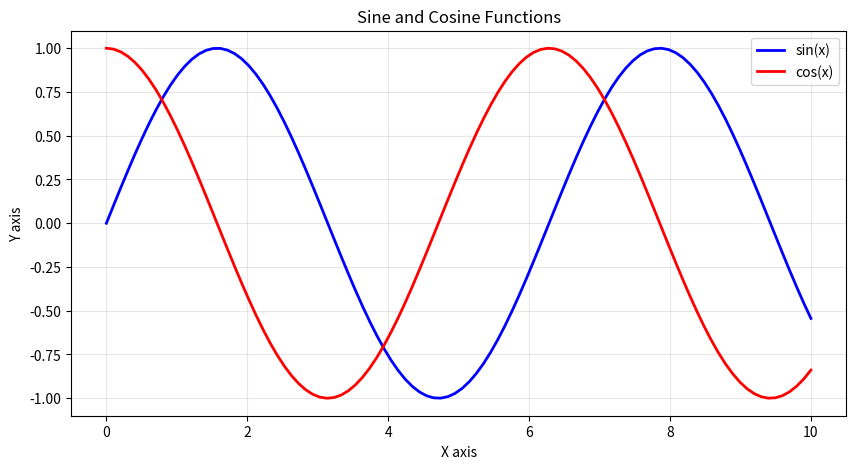
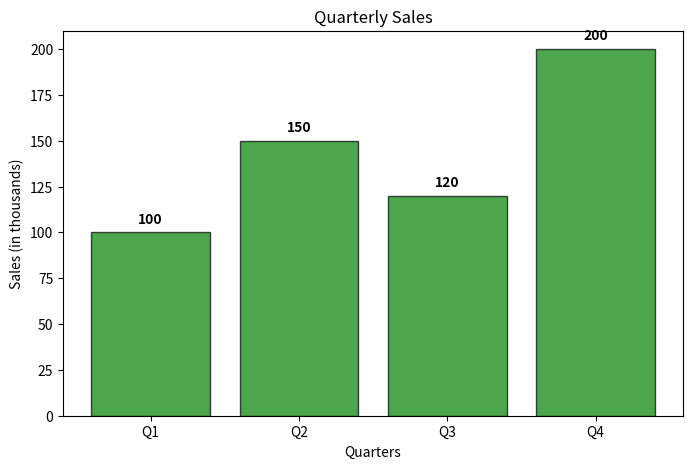
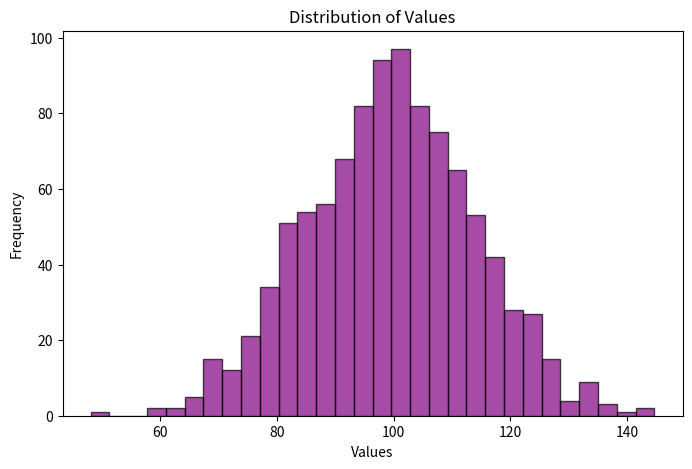
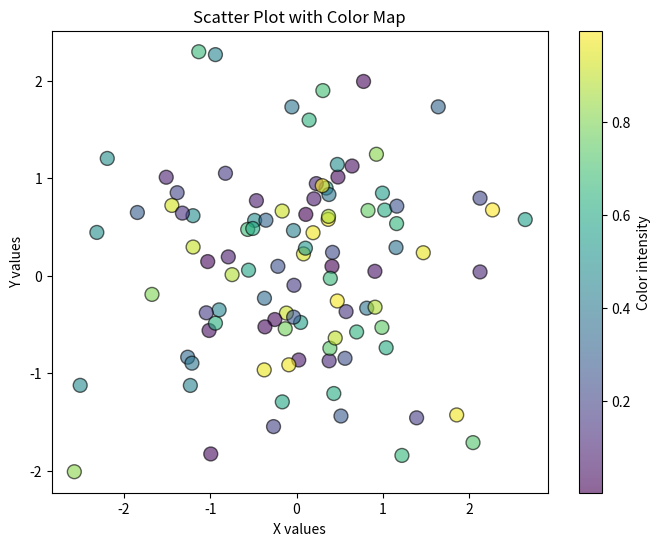
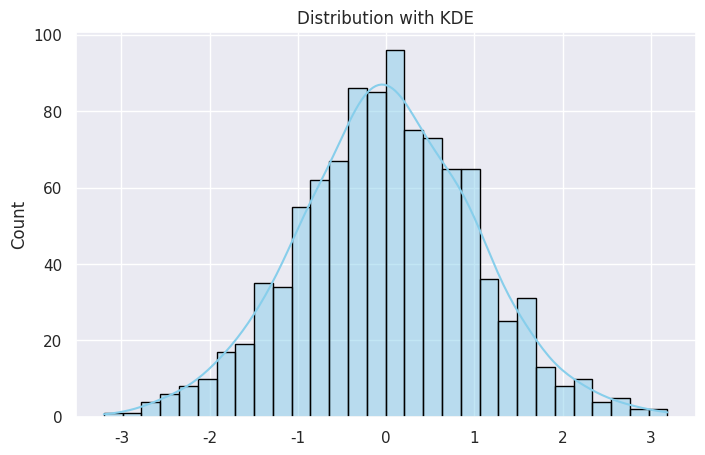
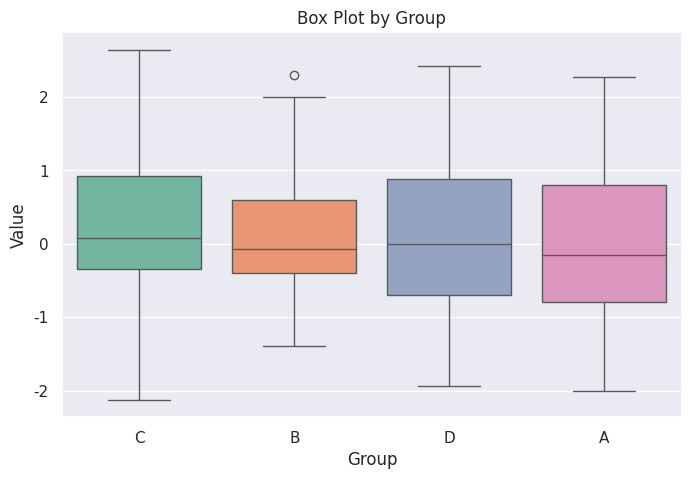
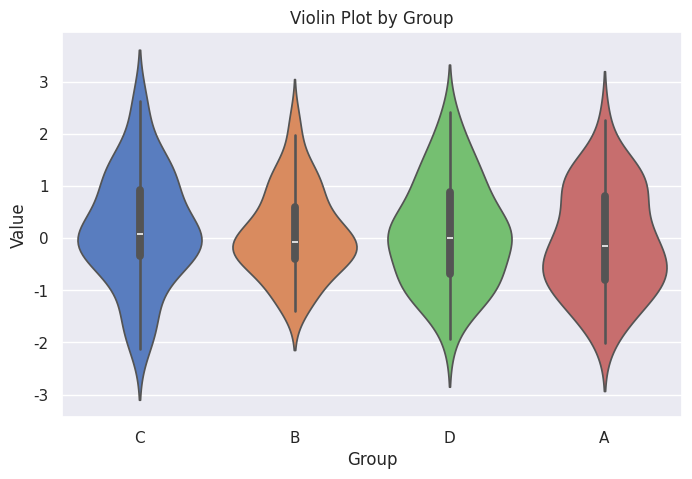
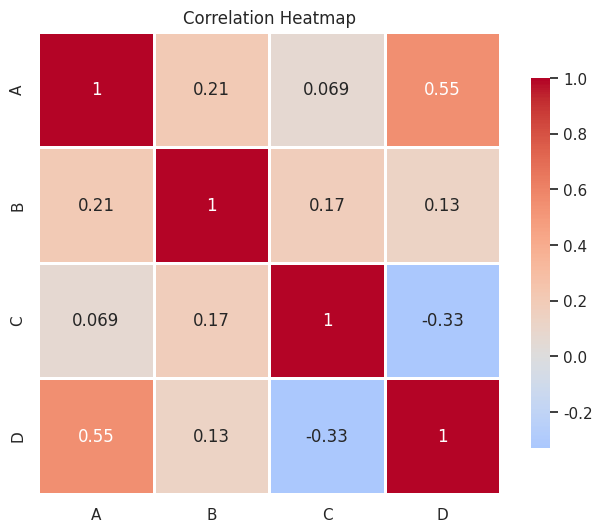
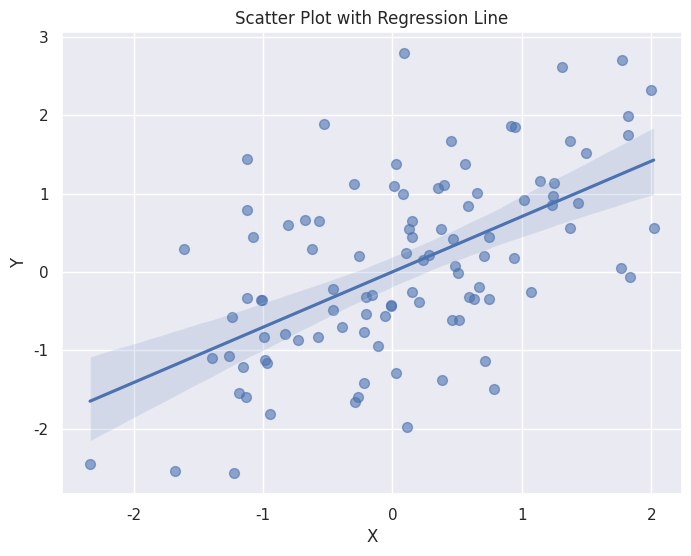

Source code (Python) for these figures, in order:
"""
Python Libraries Program: NumPy, Pandas, Matplotlib, Seaborn
==============================================================
This program demonstrates and explains four essential Python libraries
for data science and visualization.
"""

import numpy as np
import pandas as pd
import matplotlib.pyplot as plt
import seaborn as sns

print("=" * 80)
print("PYTHON DATA SCIENCE LIBRARIES: NumPy, Pandas, Matplotlib, Seaborn")
print("=" * 80)

# =====================================================
# 1. NumPy - Numerical Computing
# =====================================================
print("\n" + "=" * 80)
print("1. NumPy - Numerical Computing Library")
print("=" * 80)

print("""
NumPy (Numerical Python):
- Foundation for numerical computing in Python
- Provides support for arrays and matrices
- Enables mathematical and logical operations on large datasets
- Much faster than Python lists for numerical operations
- Used by almost all data science libraries
""")

print("\n--- Example 1: Creating NumPy Arrays ---")
# Output: --- Example 1: Creating NumPy Arrays ---
# Create arrays from Python lists
array_1d = np.array([1, 2, 3, 4, 5])
print(f"1D Array: {array_1d}")
# Output: 1D Array: [1 2 3 4 5]
print(f"Array shape: {array_1d.shape}")
# Output: Array shape: (5,)
print(f"Array dtype: {array_1d.dtype}")
# Output: Array dtype: int64

array_2d = np.array([[1, 2, 3], [4, 5, 6]])
print(f"\n2D Array:\n{array_2d}")
# Output: 
# 2D Array:
# [[1 2 3]
#  [4 5 6]]
print(f"Array shape: {array_2d.shape}")
# Output: Array shape: (2, 3)

print("\n--- Example 2: Creating Arrays with Built-in Functions ---")
# Output: --- Example 2: Creating Arrays with Built-in Functions ---
zeros = np.zeros(5)
print(f"Zeros array: {zeros}")
# Output: Zeros array: [0. 0. 0. 0. 0.]

ones = np.ones((2, 3))
print(f"Ones array (2x3):\n{ones}")
# Output: Ones array (2x3):
# [[1. 1. 1.]
#  [1. 1. 1.]]

range_arr = np.arange(0, 10, 2)
print(f"Range array (0 to 10, step 2): {range_arr}")
# Output: Range array (0 to 10, step 2): [0 2 4 6 8]

linspace = np.linspace(0, 1, 5)
print(f"Linspace (0 to 1, 5 elements): {linspace}")
# Output: Linspace (0 to 1, 5 elements): [0.   0.25 0.5  0.75 1.  ]

print("\n--- Example 3: Array Operations ---")
# Output: --- Example 3: Array Operations ---
a = np.array([1, 2, 3, 4, 5])
b = np.array([10, 20, 30, 40, 50])

print(f"Array a: {a}")
# Output: Array a: [1 2 3 4 5]
print(f"Array b: {b}")
# Output: Array b: [10 20 30 40 50]
print(f"Addition (a + b): {a + b}")
# Output: Addition (a + b): [11 22 33 44 55]
print(f"Subtraction (a - b): {a - b}")
# Output: Subtraction (a - b): [-9 -18 -27 -36 -45]
print(f"Multiplication (a * b): {a * b}")
# Output: Multiplication (a * b): [10 40 90 160 250]
print(f"Division (b / a): {b / a}")
# Output: Division (b / a): [10. 10. 10. 10. 10.]

print("\n--- Example 4: Statistical Operations ---")
# Output: --- Example 4: Statistical Operations ---
data = np.array([10, 20, 30, 40, 50, 60, 70, 80, 90, 100])
print(f"Data: {data}")
# Output: Data: [ 10  20  30  40  50  60  70  80  90 100]
print(f"Mean: {np.mean(data)}")
# Output: Mean: 55.0
print(f"Median: {np.median(data)}")
# Output: Median: 55.0
print(f"Std Dev: {np.std(data)}")
# Output: Std Dev: 28.866070047722118
print(f"Min: {np.min(data)}")
# Output: Min: 10
print(f"Max: {np.max(data)}")
# Output: Max: 100
print(f"Sum: {np.sum(data)}")
# Output: Sum: 550

print("\n--- Example 5: Array Indexing and Slicing ---")
# Output: --- Example 5: Array Indexing and Slicing ---
arr = np.array([[1, 2, 3], [4, 5, 6], [7, 8, 9]])
print(f"2D Array:\n{arr}")
# Output: 2D Array:
# [[1 2 3]
#  [4 5 6]
#  [7 8 9]]
print(f"Element at [0, 1]: {arr[0, 1]}")
# Output: Element at [0, 1]: 2
print(f"First row: {arr[0, :]}")
# Output: First row: [1 2 3]
print(f"First column: {arr[:, 0]}")
# Output: First column: [1 4 7]
print(f"2x2 subarray:\n{arr[0:2, 0:2]}")
# Output: 2x2 subarray:
# [[1 2]
#  [4 5]]

# =====================================================
# 2. Pandas - Data Manipulation and Analysis
# =====================================================
print("\n" + "=" * 80)
print("2. Pandas - Data Manipulation and Analysis Library")
print("=" * 80)

print("""
Pandas:
- Built on top of NumPy
- Provides data structures: Series (1D) and DataFrame (2D)
- Excellent for data cleaning, transformation, and analysis
- Handles missing data
- Supports multiple data formats (CSV, Excel, SQL, etc.)
- Essential for data preprocessing and exploration
""")

print("\n--- Example 1: Creating a Series ---")
# Output: --- Example 1: Creating a Series ---
series = pd.Series([10, 20, 30, 40, 50], index=['a', 'b', 'c', 'd', 'e'])
print(f"Series:\n{series}")
# Output: Series:
# a    10
# b    20
# c    30
# d    40
# e    50
# dtype: int64
print(f"\nAccess element 'c': {series['c']}")
# Output: Access element 'c': 30

print("\n--- Example 2: Creating a DataFrame ---")
# Output: --- Example 2: Creating a DataFrame ---
data = {
    'Name': ['Alice', 'Bob', 'Charlie', 'David', 'Eve'],
    'Age': [25, 30, 35, 28, 32],
    'Department': ['IT', 'HR', 'Finance', 'IT', 'IT'],
    'Salary': [50000, 60000, 75000, 55000, 65000]
}
df = pd.DataFrame(data)
print(f"DataFrame:\n{df}")
# Output: DataFrame:
#       Name  Age Department  Salary
# 0    Alice   25         IT   50000
# 1      Bob   30         HR   60000
# 2  Charlie   35    Finance   75000
# 3    David   28         IT   55000
# 4      Eve   32         IT   65000

print("\n--- Example 3: DataFrame Operations ---")
# Output: --- Example 3: DataFrame Operations ---
print(f"\nDataFrame shape: {df.shape}")
# Output: DataFrame shape: (5, 4)
print(f"Column names: {list(df.columns)}")
# Output: Column names: ['Name', 'Age', 'Department', 'Salary']
print(f"\nFirst 3 rows:\n{df.head(3)}")
# Output: First 3 rows:
#       Name  Age Department  Salary
# 0    Alice   25         IT   50000
# 1      Bob   30         HR   60000
# 2  Charlie   35    Finance   75000
print(f"\nDataFrame info:")
# Output: DataFrame info:
print(df.info())
# Output: <class 'pandas.core.frame.DataFrame'>
# RangeIndex: 5 entries, 0 to 4
# Data columns (total 4 columns):
# ... (detailed info)

print("\n--- Example 4: DataFrame Statistics ---")
# Output: --- Example 4: DataFrame Statistics ---
print(f"\nBasic statistics:\n{df.describe()}")
# Output: Basic statistics:
#         Age      Salary
# count   5.0      5.0
# mean   30.0  61000.0
# std     4.2   9830.8
# min    25.0  50000.0
# 25%    28.0  55000.0
# 50%    30.0  60000.0
# 75%    32.0  65000.0
# max    35.0  75000.0
print(f"\nMean age: {df['Age'].mean()}")
# Output: Mean age: 30.0
print(f"Average salary: {df['Salary'].mean()}")
# Output: Average salary: 61000.0

print("\n--- Example 5: DataFrame Filtering ---")
# Output: --- Example 5: DataFrame Filtering ---
it_employees = df[df['Department'] == 'IT']
print(f"IT Department Employees:\n{it_employees}")
# Output: IT Department Employees:
#      Name  Age Department  Salary
# 0   Alice   25         IT   50000
# 3   David   28         IT   55000
# 4     Eve   32         IT   65000

high_earners = df[df['Salary'] > 60000]
print(f"\nEmployees earning > $60,000:\n{high_earners}")
# Output: Employees earning > $60,000:
#       Name  Age Department  Salary
# 1      Bob   30         HR   60000
# 2  Charlie   35    Finance   75000
# 4      Eve   32         IT   65000

print("\n--- Example 6: Data Manipulation ---")
# Output: --- Example 6: Data Manipulation ---
df_copy = df.copy()
df_copy['Bonus'] = df_copy['Salary'] * 0.1
print(f"Added Bonus column:\n{df_copy}")
# Output: Added Bonus column:
#       Name  Age Department  Salary  Bonus
# 0    Alice   25         IT   50000    5000.0
# 1      Bob   30         HR   60000    6000.0
# 2  Charlie   35    Finance   75000    7500.0
# 3    David   28         IT   55000    5500.0
# 4      Eve   32         IT   65000    6500.0

print("\n--- Example 7: Sorting ---")
# Output: --- Example 7: Sorting ---
sorted_df = df.sort_values('Salary', ascending=False)
print(f"Employees sorted by salary (highest to lowest):\n{sorted_df}")
# Output: Employees sorted by salary (highest to lowest):
#       Name  Age Department  Salary
# 2  Charlie   35    Finance   75000
# 4      Eve   32         IT   65000
# 1      Bob   30         HR   60000
# 3    David   28         IT   55000
# 0    Alice   25         IT   50000

print("\n--- Example 8: Grouping ---")
# Output: --- Example 8: Grouping ---
group_by_dept = df.groupby('Department')['Salary'].mean()
print(f"Average salary by department:\n{group_by_dept}")
# Output: Average salary by department:
# Department
# Finance    75000.0
# HR         60000.0
# IT         56666.7
# dtype: float64

# =====================================================
# 3. Matplotlib - Data Visualization
# =====================================================
print("\n" + "=" * 80)
print("3. Matplotlib - Data Visualization Library")
print("=" * 80)

print("""
Matplotlib:
- Comprehensive library for creating static, animated, and interactive plots
- Provides MATLAB-like plotting interface
- Highly customizable and extensible
- Supports multiple output formats (PNG, PDF, SVG, etc.)
- Foundation for other visualization libraries (Seaborn, Plotly)
""")

print("\n--- Example 1: Line Plot ---")
# Output: --- Example 1: Line Plot ---
x = np.linspace(0, 10, 100)
y1 = np.sin(x)
y2 = np.cos(x)

plt.figure(figsize=(10, 5))
plt.plot(x, y1, label='sin(x)', color='blue', linewidth=2)
plt.plot(x, y2, label='cos(x)', color='red', linewidth=2)
plt.xlabel('X axis')
plt.ylabel('Y axis')
plt.title('Sine and Cosine Functions')
plt.legend()
plt.grid(True, alpha=0.3)
print("\nLine plot created: SineCosine.png")
# Output: Line plot created: SineCosine.png
plt.savefig('SineCosine.png')
plt.close()

print("\n--- Example 2: Bar Plot ---")
# Output: --- Example 2: Bar Plot ---
categories = ['Q1', 'Q2', 'Q3', 'Q4']
sales = [100, 150, 120, 200]

plt.figure(figsize=(8, 5))
plt.bar(categories, sales, color='green', alpha=0.7, edgecolor='black')
plt.xlabel('Quarters')
plt.ylabel('Sales (in thousands)')
plt.title('Quarterly Sales')
for i, v in enumerate(sales):
    plt.text(i, v + 5, str(v), ha='center', fontweight='bold')
print("\nBar plot created: BarPlot.png")
# Output: Bar plot created: BarPlot.png
plt.savefig('BarPlot.png')
plt.close()

print("\n--- Example 3: Histogram ---")
# Output: --- Example 3: Histogram ---
data = np.random.normal(100, 15, 1000)  # Generate random data

plt.figure(figsize=(8, 5))
plt.hist(data, bins=30, color='purple', alpha=0.7, edgecolor='black')
plt.xlabel('Values')
plt.ylabel('Frequency')
plt.title('Distribution of Values')
print("\nHistogram created: Histogram.png")
# Output: Histogram created: Histogram.png
plt.savefig('Histogram.png')
plt.close()

print("\n--- Example 4: Scatter Plot ---")
# Output: --- Example 4: Scatter Plot ---
x = np.random.randn(100)
y = np.random.randn(100)
colors = np.random.rand(100)

plt.figure(figsize=(8, 6))
plt.scatter(x, y, c=colors, cmap='viridis', s=100, alpha=0.6, edgecolors='black')
plt.xlabel('X values')
plt.ylabel('Y values')
plt.title('Scatter Plot with Color Map')
plt.colorbar(label='Color intensity')
print("\nScatter plot created: ScatterPlot.png")
# Output: Scatter plot created: ScatterPlot.png
plt.savefig('ScatterPlot.png')
plt.close()

# =====================================================
# 4. Seaborn - Statistical Data Visualization
# =====================================================
print("\n" + "=" * 80)
print("4. Seaborn - Statistical Data Visualization Library")
print("=" * 80)

print("""
Seaborn:
- Built on top of Matplotlib
- Provides high-level interface for statistical graphics
- Makes it easier to create attractive plots with less code
- Better default styles and color palettes
- Integrates well with Pandas DataFrames
- Great for exploratory data analysis (EDA)
""")

print("\n--- Example 1: Distribution Plot ---")
# Output: --- Example 1: Distribution Plot ---
sns.set_theme()
data = np.random.randn(1000)

plt.figure(figsize=(8, 5))
sns.histplot(data, kde=True, bins=30, color='skyblue', edgecolor='black')
plt.title('Distribution with KDE')
print("\nSeaborn distribution plot created: DistPlot.png")
# Output: Seaborn distribution plot created: DistPlot.png
plt.savefig('DistPlot.png')
plt.close()

print("\n--- Example 2: Box Plot ---")
# Output: --- Example 2: Box Plot ---
box_data = pd.DataFrame({
    'Value': np.random.randn(200),
    'Group': np.random.choice(['A', 'B', 'C', 'D'], 200)
})

plt.figure(figsize=(8, 5))
sns.boxplot(data=box_data, x='Group', y='Value', palette='Set2')
plt.title('Box Plot by Group')
print("\nBox plot created: BoxPlot.png")
# Output: Box plot created: BoxPlot.png
plt.savefig('BoxPlot.png')
plt.close()

print("\n--- Example 3: Violin Plot ---")
# Output: --- Example 3: Violin Plot ---
plt.figure(figsize=(8, 5))
sns.violinplot(data=box_data, x='Group', y='Value', palette='muted')
plt.title('Violin Plot by Group')
print("\nViolin plot created: ViolinPlot.png")
# Output: Violin plot created: ViolinPlot.png
plt.savefig('ViolinPlot.png')
plt.close()

print("\n--- Example 4: Heatmap (Correlation Matrix) ---")
# Output: --- Example 4: Heatmap (Correlation Matrix) ---
data = np.random.randn(10, 4)
df_corr = pd.DataFrame(data, columns=['A', 'B', 'C', 'D'])
correlation = df_corr.corr()

plt.figure(figsize=(8, 6))
sns.heatmap(correlation, annot=True, cmap='coolwarm', center=0,
            square=True, linewidths=1, cbar_kws={"shrink": 0.8})
plt.title('Correlation Heatmap')
print("\nHeatmap created: Heatmap.png")
# Output: Heatmap created: Heatmap.png
plt.savefig('Heatmap.png')
plt.close()

print("\n--- Example 5: Scatter Plot with Regression Line ---")
# Output: --- Example 5: Scatter Plot with Regression Line ---
scatter_data = pd.DataFrame({
    'X': np.random.randn(100),
    'Y': np.random.randn(100)
})
scatter_data['Y'] = scatter_data['Y'] + scatter_data['X'] * 0.5  # Add correlation

plt.figure(figsize=(8, 6))
sns.regplot(data=scatter_data, x='X', y='Y', scatter_kws={'s': 50, 'alpha': 0.6})
plt.title('Scatter Plot with Regression Line')
print("\nRegression plot created: RegressionPlot.png")
# Output: Regression plot created: RegressionPlot.png
plt.savefig('RegressionPlot.png')
plt.close()

# =====================================================
# 5. COMPARISON AND USE CASES
# =====================================================
print("\n" + "=" * 80)
print("5. LIBRARY COMPARISON AND USE CASES")
print("=" * 80)

print("""
NumPy:
✓ Fast numerical operations on arrays
✓ Mathematical functions
✓ Linear algebra operations
✓ Random number generation
Use Cases: Scientific computing, data processing, mathematical calculations

Pandas:
✓ Data loading and cleaning
✓ Missing data handling
✓ Data grouping and aggregation
✓ Time series analysis
✓ Merging and joining datasets
Use Cases: Data preprocessing, exploratory data analysis, data transformation

Matplotlib:
✓ Complete control over plot customization
✓ Multiple plot types (line, bar, scatter, histogram, etc.)
✓ Publication-quality figures
✓ Works with NumPy arrays and Pandas DataFrames
Use Cases: Scientific visualization, research papers, custom plots

Seaborn:
✓ Beautiful default styling (less code for same result)
✓ Statistical visualizations
✓ Better Pandas integration
✓ Color palettes
✓ Handles missing data gracefully
Use Cases: Quick exploratory analysis, statistical summaries, presentations

TYPICAL WORKFLOW:
1. Load data → Pandas
2. Clean & process data → Pandas + NumPy
3. Statistical analysis → NumPy/Pandas
4. Visualization → Matplotlib/Seaborn
""")

print("\n" + "=" * 80)
print("SUMMARY OF EXAMPLES")
print("=" * 80)
print("""
NumPy Examples:
- Creating arrays (1D, 2D, zeros, ones, arange, linspace)
- Array operations (arithmetic, aggregation)
- Statistical functions (mean, median, std dev, min, max)
- Array indexing and slicing

Pandas Examples:
- Series and DataFrame creation
- Data filtering and selection
- Statistical summaries
- Grouping and aggregation
- Sorting and manipulation

Matplotlib Examples:
- Line plots
- Bar plots
- Histograms
- Scatter plots

Seaborn Examples:
- Distribution plots with KDE
- Box plots
- Violin plots
- Heatmaps (correlation)
- Regression plots
""")

print("\n" + "=" * 80)
print("Program Complete! All visualizations saved as PNG files.")
print("=" * 80)
# Output: ================================================================================
# Output: Program Complete! All visualizations saved as PNG files.
# Output: ================================================================================
